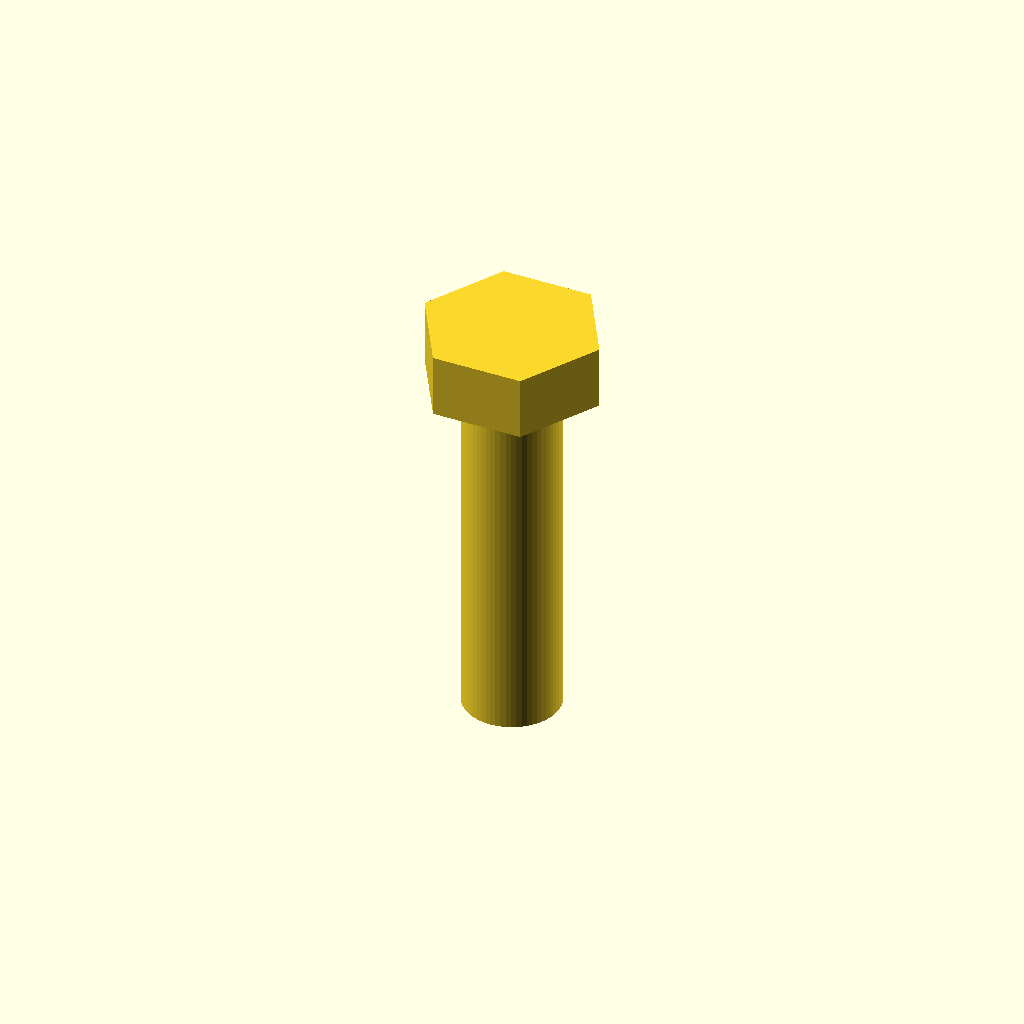
Cell 1 — every parameter at its default value.
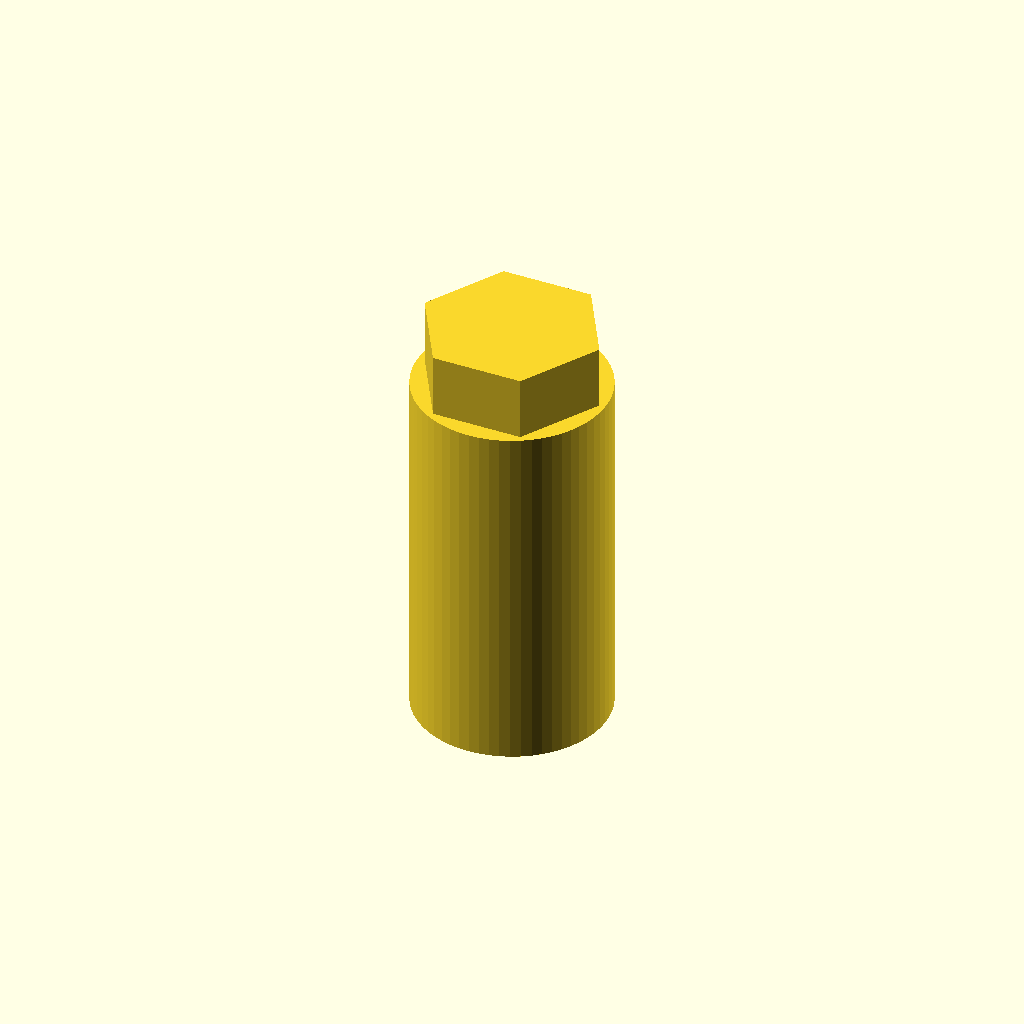
Cell 2: shank_dia = 16 (everything else at default).
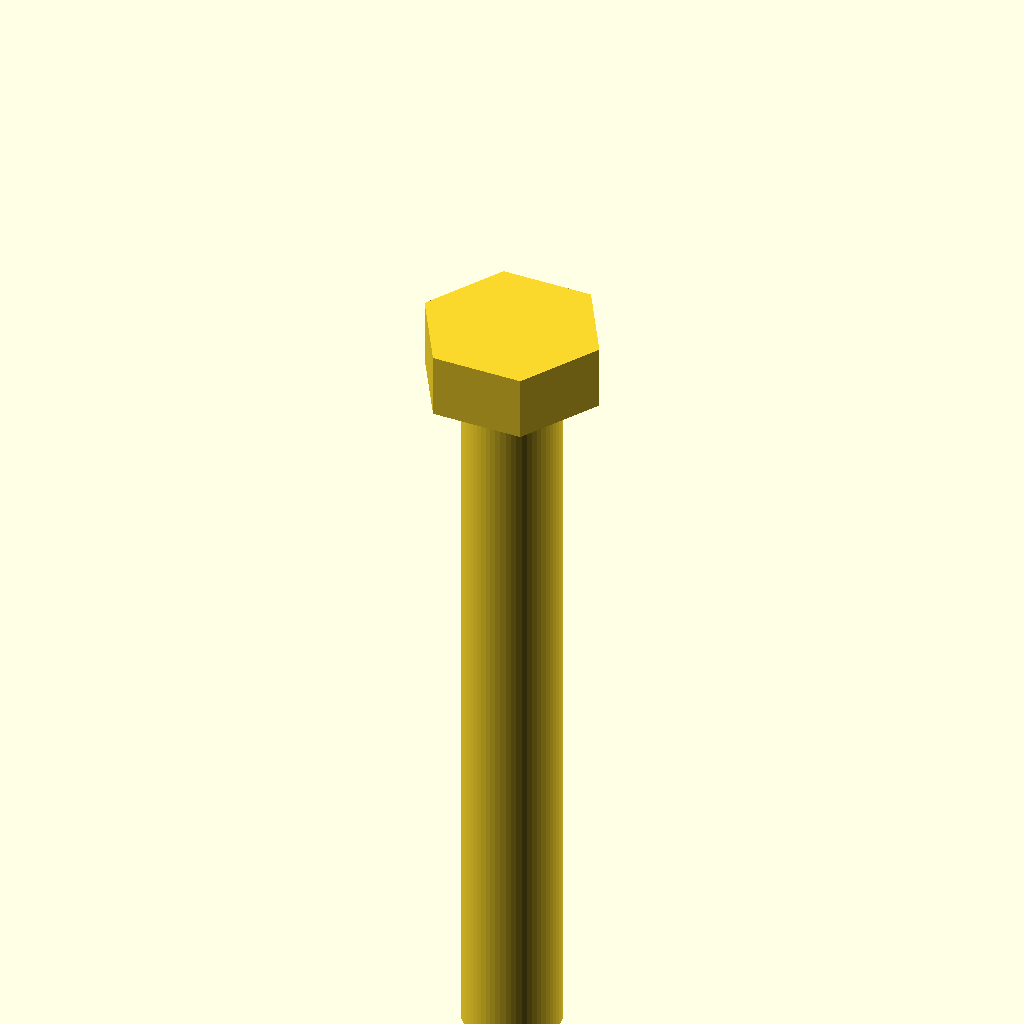
Cell 3: shank_len = 60 (everything else at default).
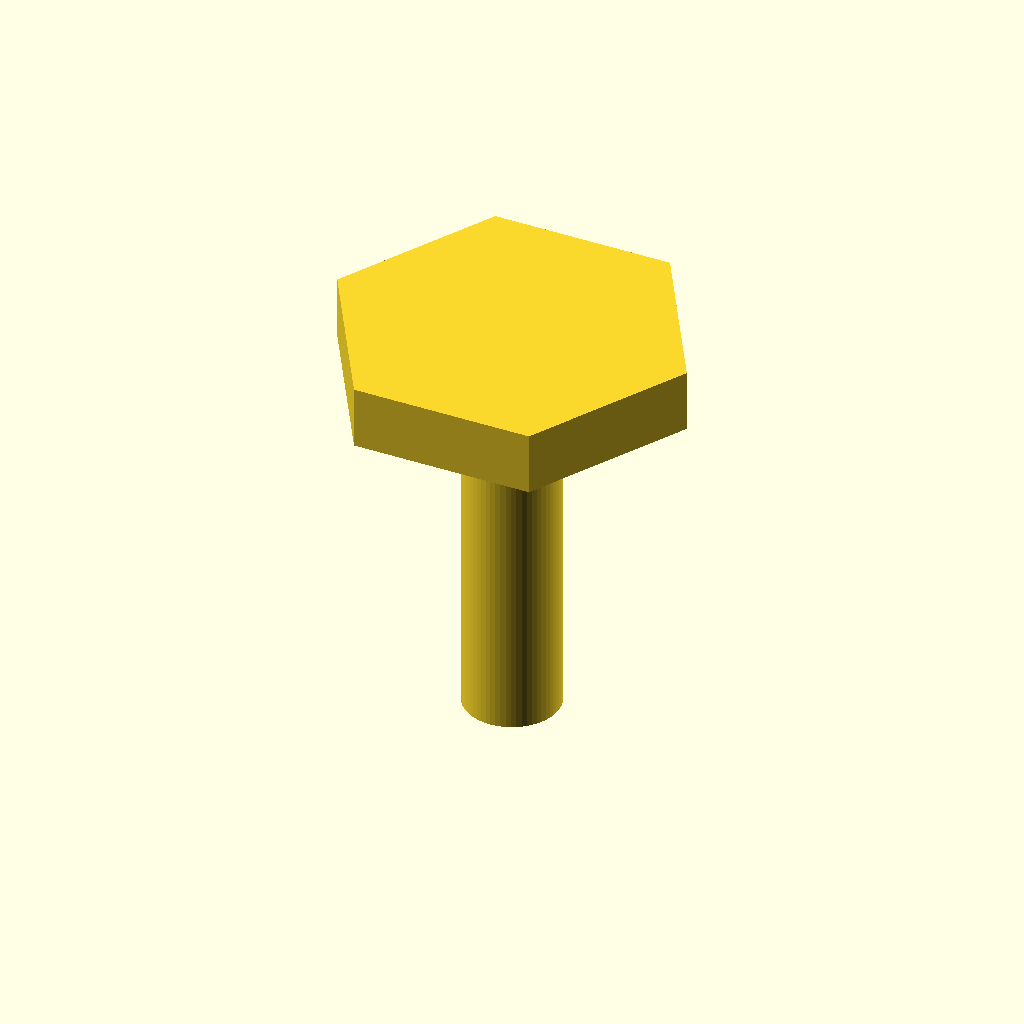
Cell 4 — head_af set to 26, the other parameters unchanged.
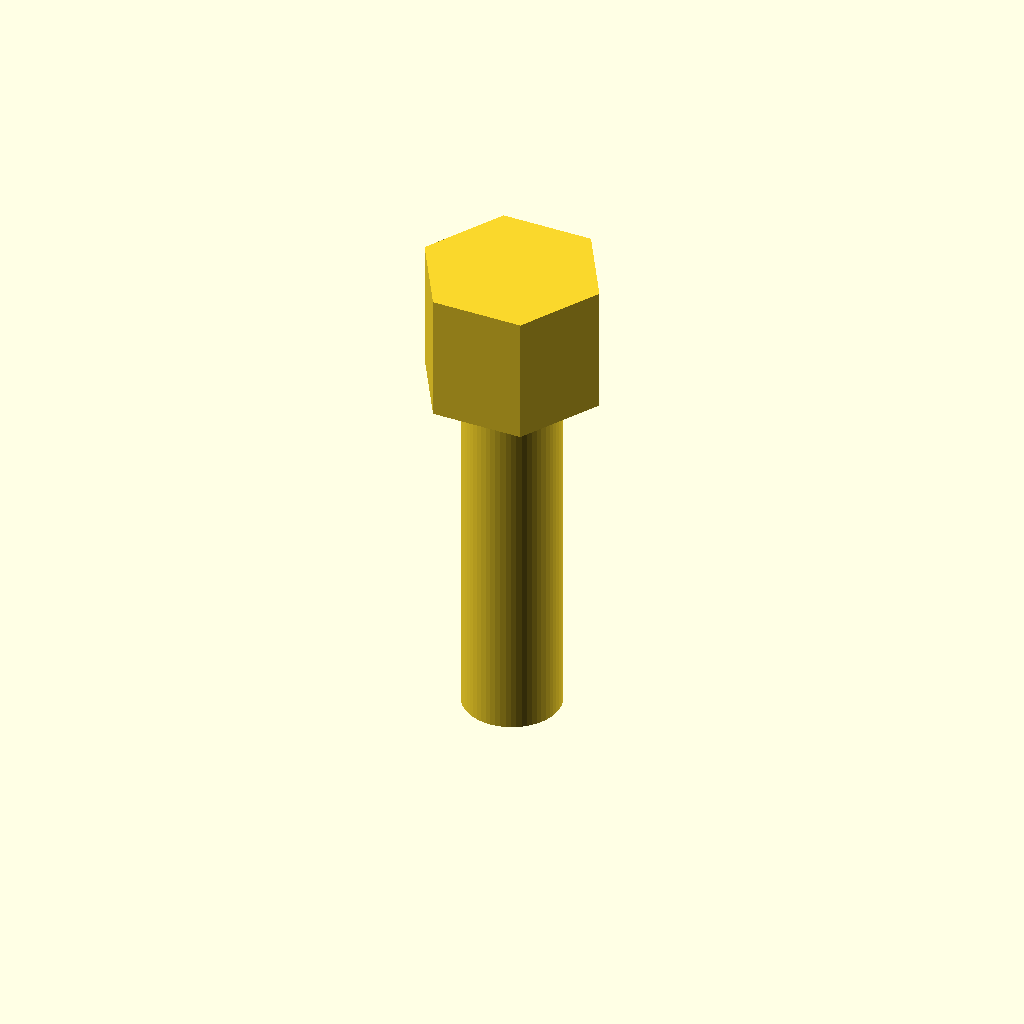
Cell 5: head_height = 10.6 (everything else at default).
All cells are drawn from one camera (rotation 55°, 0°, 25°, orthographic, colour scheme Cornfield), so only the parameter changes between them.
Source of the model, results/tier-2-hex-bolt/bare-think-off_gemini-3.8-flash-59b884da328b-2026-09-05T10-12-54-261Z/final.scad:
$fn = 60;

// Dimensions
shank_dia = 8;
shank_len = 30;
head_af = 13;       // Across-flats distance
head_height = 5.3;

// Hexagon radius (distance from center to vertex)
head_radius = (head_af / 2) / cos(30);

// Hexagonal Head (z >= 0)
translate([0, 0, 0])
    cylinder(r = head_radius, h = head_height, $fn = 6);

// Shank (z <= 0)
translate([0, 0, -shank_len])
    cylinder(d = shank_dia, h = shank_len);
Customizer parameters (derived from the source; name, type, default, range or options):
shank_dia: number, default 8
shank_len: number, default 30
head_af: number, default 13
head_height: number, default 5.3
